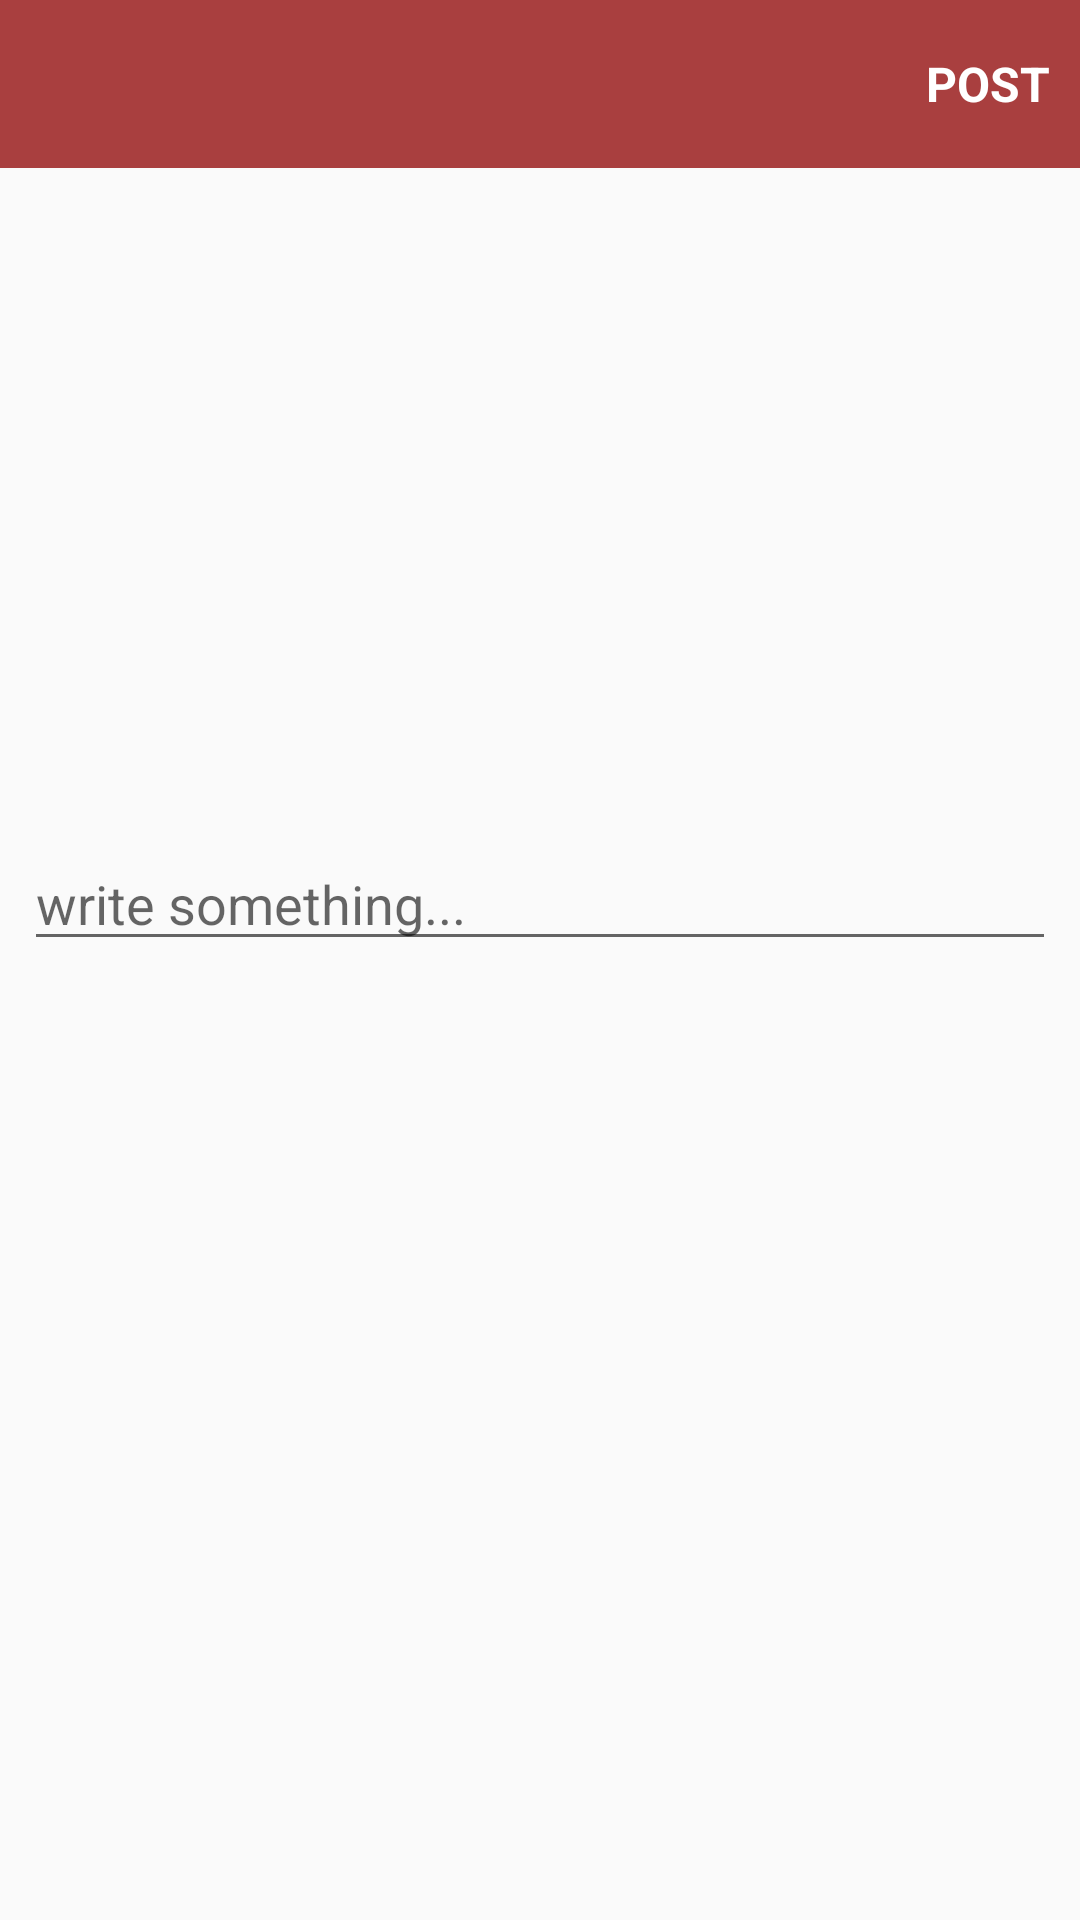

Layout XML and referenced resources for this Android screen:
<!-- AndroidManifest.xml: application theme Theme.TestRegisFireBase -->
<!-- res/layout/activity_post.xml -->
<?xml version="1.0" encoding="utf-8"?>
<LinearLayout xmlns:android="http://schemas.android.com/apk/res/android"
    xmlns:app="http://schemas.android.com/apk/res-auto"
    xmlns:tools="http://schemas.android.com/tools"
    android:layout_width="match_parent"
    android:layout_height="match_parent"
    android:orientation="vertical"
    tools:context=".PostActivity">

    <com.google.android.material.appbar.AppBarLayout
        android:id="@+id/bar"
        android:layout_width="match_parent"
        android:layout_height="wrap_content"
        android:background="?android:attr/windowBackground">

        <androidx.appcompat.widget.Toolbar
            android:id="@+id/toolbar"
            android:layout_width="match_parent"
            android:layout_height="wrap_content"
            android:background="?android:attr/windowBackground"
            android:backgroundTint="@color/base_red">

            <RelativeLayout
                android:layout_width="match_parent"
                android:layout_height="wrap_content">

                <ImageView
                    android:id="@+id/close"
                    android:layout_width="wrap_content"
                    android:layout_height="wrap_content"
                    android:layout_alignParentStart="true"
                    android:src="@drawable/ic_close"
                    app:tint="@color/white" />

                <TextView
                    android:id="@+id/post"
                    android:layout_width="wrap_content"
                    android:layout_height="wrap_content"
                    android:layout_alignParentEnd="true"
                    android:layout_centerVertical="true"
                    android:layout_marginEnd="10dp"
                    android:text="POST"
                    android:textColor="@color/white"
                    android:textSize="16sp"
                    android:textStyle="bold" />

            </RelativeLayout>

        </androidx.appcompat.widget.Toolbar>

    </com.google.android.material.appbar.AppBarLayout>
    
    <LinearLayout
        android:layout_width="match_parent"
        android:layout_height="wrap_content"
        android:padding="8dp"
        android:orientation="vertical">

        <ImageView
            android:layout_width="match_parent"
            android:layout_height="200dp"
            android:scaleType="centerInside"
            android:layout_gravity="center"
            android:src="@mipmap/ic_launcher"
            android:id="@+id/image_added" />

        <EditText
            android:layout_width="match_parent"
            android:layout_height="wrap_content"
            android:layout_marginTop="15dp"
            android:hint="write something..."
            android:maxLines="5"
            android:id="@+id/description" />

    </LinearLayout>

</LinearLayout>
<!-- resources referenced by this layout -->
<resources>
  <color name="base_red">#A93F3F</color>
  <color name="white">#FFFFFFFF</color>
  <style name="Theme.TestRegisFireBase" parent="Theme.AppCompat.Light.NoActionBar">
          
          <item name="colorPrimary">@color/et_login</item>
          <item name="colorPrimaryVariant">@color/base_red</item>
          <item name="colorOnPrimary">@color/red2</item>
          
          <item name="colorSecondary">@color/teal_200</item>
          <item name="colorSecondaryVariant">@color/teal_700</item>
          <item name="colorOnSecondary">@color/black</item>
          
          <item name="android:statusBarColor" tools:targetApi="l">?attr/colorPrimaryVariant</item>
          
      </style>
  <color name="et_login">#E5E5E5</color>
  <color name="red2">#997570</color>
  <color name="teal_200">#FF03DAC5</color>
  <color name="teal_700">#FF018786</color>
  <color name="black">#FF000000</color>
</resources>
